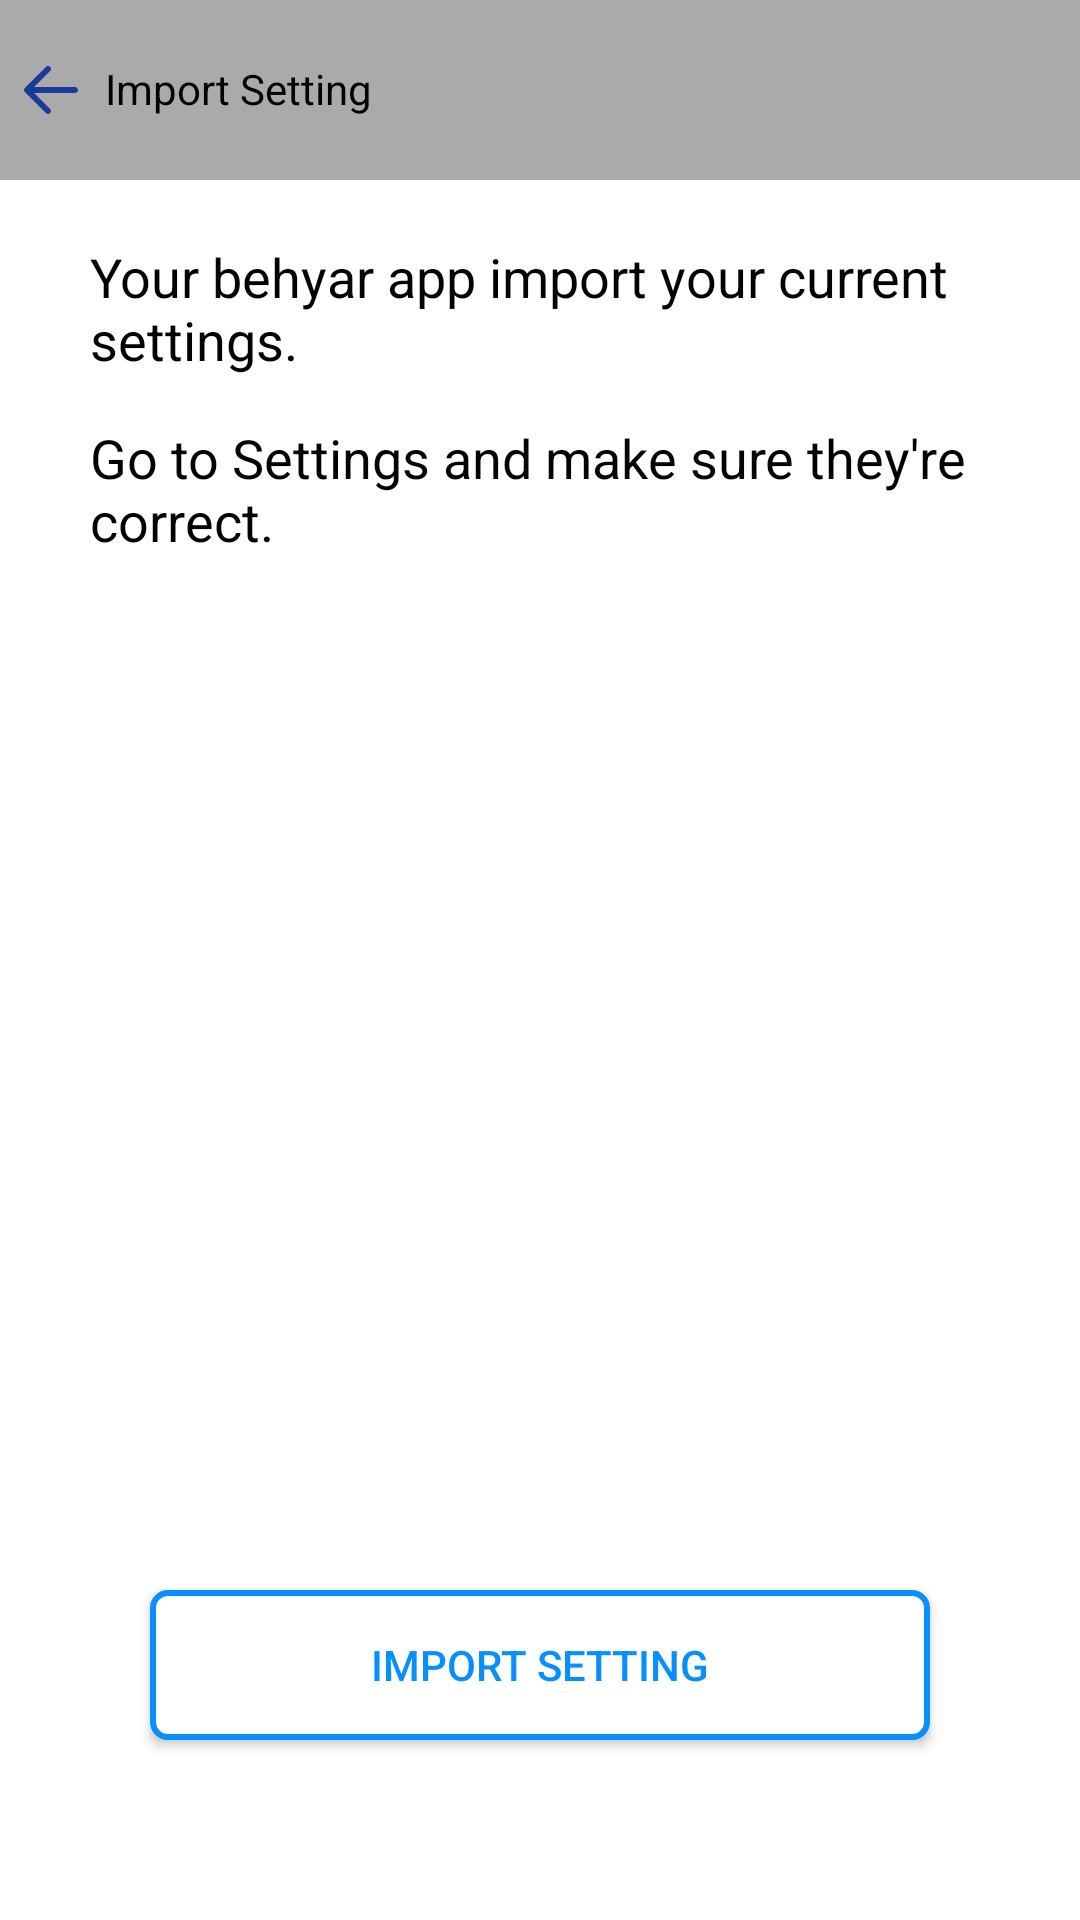

Reconstruct the res/layout file that produces this screen, plus the resources it refers to.
<!-- AndroidManifest.xml: application theme AppTheme -->
<!-- res/layout/activity_imoprt_setting1.xml -->
<?xml version="1.0" encoding="utf-8"?>
<RelativeLayout xmlns:android="http://schemas.android.com/apk/res/android"
    xmlns:app="http://schemas.android.com/apk/res-auto"
    xmlns:tools="http://schemas.android.com/tools"
    android:layout_width="match_parent"
    android:layout_height="match_parent"
    tools:context=".imoprtSetting1"
    android:background="#ffff">
    <LinearLayout
        android:layout_width="match_parent"
        android:layout_height="match_parent"
        android:orientation="vertical">

        <RelativeLayout
            android:layout_width="match_parent"
            android:layout_height="60dp"
            android:background="@android:color/darker_gray">
            <ImageView
                android:id="@+id/txt"
                android:layout_width="wrap_content"
                android:layout_height="match_parent"
                android:layout_alignParentLeft="true"
                android:layout_centerVertical="true"
                android:src="@drawable/left"
                android:layout_marginLeft="5dp"
                />
            <TextView
                android:layout_marginLeft="15dp"

                android:layout_marginTop="10dp"
                android:paddingTop="10dp"
                android:paddingLeft="20dp"
                android:textColor="#040303"
                android:id="@+id/txt_action"
                android:layout_width="200dp"
                android:layout_height="60dp"
                android:layout_alignParentLeft="true"
                android:backgroundTint="@android:color/darker_gray"
                android:text="@string/importset"
                android:textAllCaps="false" />
        </RelativeLayout>

        <TextView
            android:layout_width="wrap_content"
            android:layout_height="wrap_content"
            android:layout_marginLeft="30dp"
            android:layout_marginTop="20dp"
            android:layout_marginRight="30dp"
            android:layout_marginBottom="15dp"
            android:text="@string/yg6"
            android:textColor="#040303"
            android:textSize="18dp" />

        <TextView
            android:layout_width="wrap_content"
            android:layout_height="wrap_content"
            android:layout_marginLeft="30dp"
            android:layout_marginRight="30dp"
            android:layout_marginBottom="10dp"
            android:text="@string/gtsa"
            android:textColor="#040303"
            android:textSize="18dp" />

    </LinearLayout>

    <androidx.appcompat.widget.AppCompatButton
        android:layout_width="match_parent"
        android:layout_height="50dp"
        android:layout_marginLeft="50dp"
        android:layout_marginRight="50dp"
        android:layout_alignParentBottom="true"
        android:layout_centerHorizontal="true"
        android:layout_marginBottom="60dp"
        android:background="@drawable/bordernum"
        android:text="@string/importset"
        android:textColor="#068FFF"
        android:textAllCaps="true"

        android:id="@+id/Importsettingsbtn"
        />
</RelativeLayout>
<!-- resources referenced by this layout -->
<resources>
  <!-- drawable bordernum (drawable-v21) -->
  <?xml version="1.0" encoding="utf-8"?>
      <ripple xmlns:android="http://schemas.android.com/apk/res/android" android:color="#3B9AE1">
          <item >
              <shape>
                  <solid android:color="#ffff" />
                  <stroke android:width="2dp" android:color="#068FFF" />
                  <corners android:radius="5dp"/>
              </shape>
          </item>
      </ripple>
  <!-- drawable left (drawable) -->
  <vector android:height="24dp" android:viewportHeight="48"
      android:viewportWidth="48" android:width="24dp" xmlns:android="http://schemas.android.com/apk/res/android">
      <path android:fillColor="#1A3A9A" android:pathData="M20.586,39.414C20.977,39.805 21.488,40 22,40s1.023,-0.195 1.414,-0.586c0.781,-0.781 0.781,-2.047 0,-2.828L12.828,26H40c1.104,0 2,-0.896 2,-2s-0.896,-2 -2,-2H12.828l10.586,-10.586c0.781,-0.781 0.781,-2.047 0,-2.828c-0.781,-0.781 -2.047,-0.781 -2.828,0l-14,14c-0.781,0.781 -0.781,2.047 0,2.828L20.586,39.414z"/>
  </vector>
  <string name="gtsa">Go to Settings and make sure they\'re correct.</string>
  <string name="importset">Import Setting</string>
  <string name="yg6">Your behyar app import your current settings.</string>
  <style name="AppTheme" parent="Theme.AppCompat.Light.DarkActionBar">
          
          <item name="colorPrimary">@color/colorPrimary</item>
          <item name="colorPrimaryDark">@color/colorPrimaryDark</item>
          <item name="colorAccent">@color/colorAccent</item>
      </style>
  <color name="colorPrimary">#AAAAAA</color>
  <color name="colorPrimaryDark">#AAAAAA</color>
  <color name="colorAccent">#FF4081</color>
</resources>
